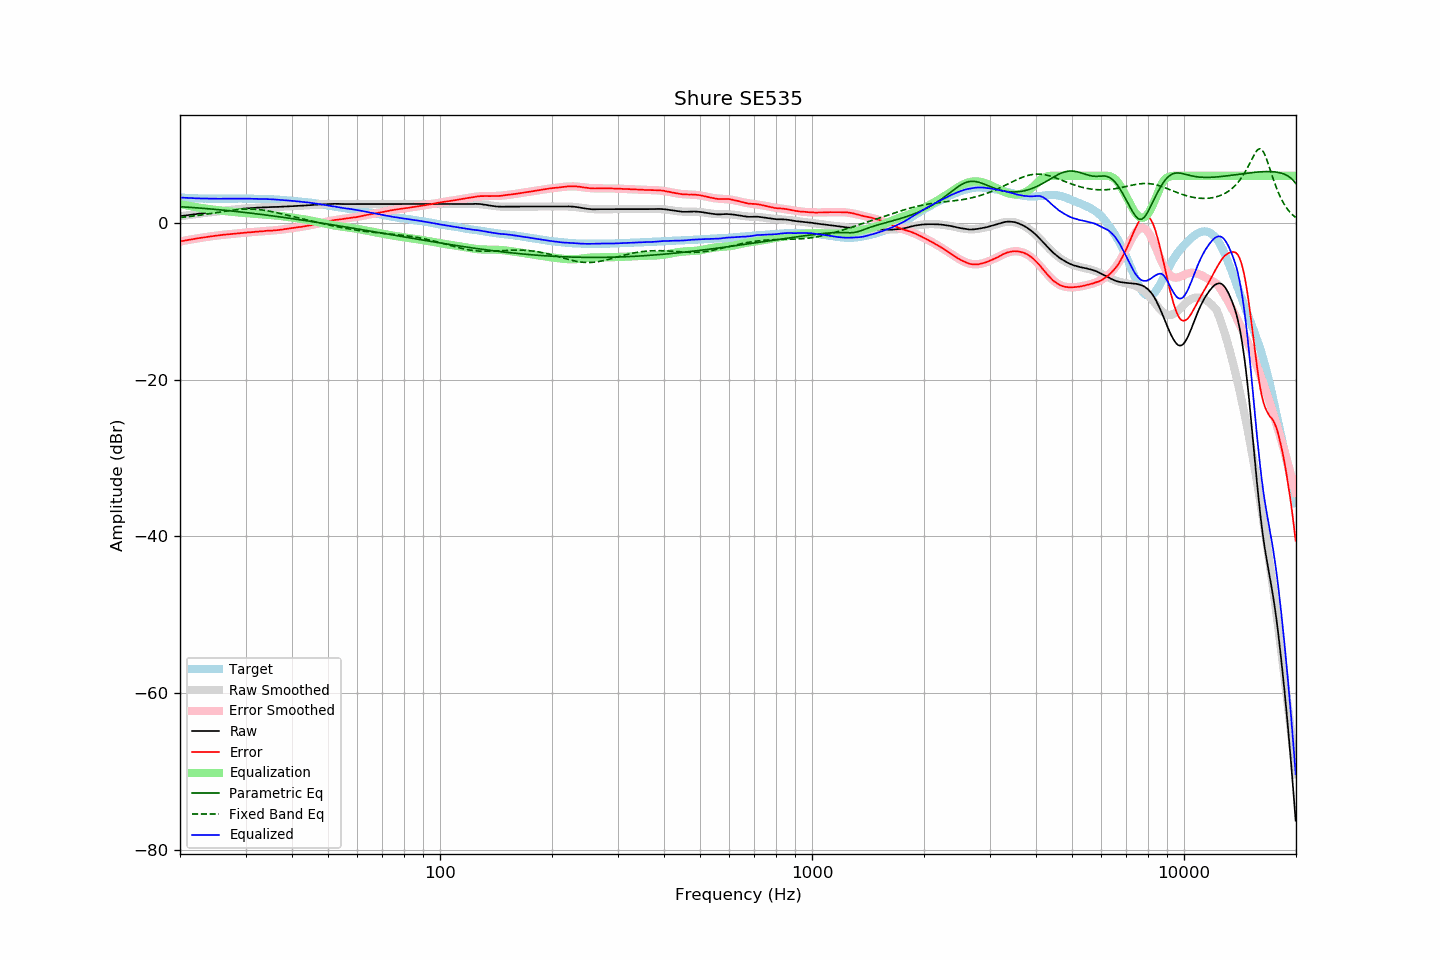

Source data for this figure (header and first rows):
frequency, raw, error, smoothed, error_smoothed, equalization, parametric_eq, fixed_band_eq, equalized_raw, equalized_smoothed, target
20.00, 0.85, -2.38, 0.84, -2.38, 2.38, 2.06, 0.68, 3.23, 3.23, 3.23
20.20, 0.88, -2.34, 0.87, -2.34, 2.34, 2.05, 0.70, 3.22, 3.22, 3.22
20.40, 0.90, -2.31, 0.90, -2.30, 2.30, 2.03, 0.72, 3.20, 3.20, 3.21
20.61, 0.93, -2.27, 0.93, -2.26, 2.26, 2.02, 0.74, 3.19, 3.19, 3.20
20.81, 0.96, -2.22, 0.95, -2.23, 2.23, 2.01, 0.76, 3.18, 3.18, 3.17
21.02, 0.98, -2.19, 0.98, -2.19, 2.19, 1.99, 0.79, 3.16, 3.17, 3.16
21.23, 1.01, -2.15, 1.01, -2.15, 2.15, 1.98, 0.81, 3.16, 3.16, 3.15
21.44, 1.04, -2.13, 1.04, -2.11, 2.11, 1.97, 0.83, 3.15, 3.15, 3.16
21.66, 1.07, -2.08, 1.06, -2.08, 2.08, 1.95, 0.86, 3.14, 3.14, 3.14
21.87, 1.09, -2.06, 1.09, -2.04, 2.04, 1.94, 0.89, 3.13, 3.13, 3.14
22.09, 1.12, -2.01, 1.12, -2.01, 2.01, 1.92, 0.91, 3.13, 3.13, 3.12
22.31, 1.15, -1.97, 1.14, -1.98, 1.98, 1.91, 0.94, 3.12, 3.12, 3.12
22.54, 1.18, -1.94, 1.17, -1.94, 1.94, 1.89, 0.97, 3.12, 3.11, 3.11
22.76, 1.20, -1.91, 1.20, -1.91, 1.91, 1.87, 1.00, 3.11, 3.11, 3.11
22.99, 1.23, -1.87, 1.22, -1.88, 1.88, 1.86, 1.03, 3.10, 3.10, 3.10
23.22, 1.25, -1.84, 1.25, -1.85, 1.85, 1.84, 1.06, 3.09, 3.10, 3.09
23.45, 1.28, -1.82, 1.28, -1.82, 1.82, 1.82, 1.09, 3.09, 3.09, 3.10
23.69, 1.31, -1.78, 1.30, -1.79, 1.79, 1.81, 1.12, 3.09, 3.09, 3.09
23.92, 1.33, -1.75, 1.33, -1.76, 1.76, 1.79, 1.15, 3.08, 3.09, 3.08
24.16, 1.36, -1.73, 1.35, -1.73, 1.73, 1.77, 1.18, 3.09, 3.08, 3.09
24.40, 1.38, -1.71, 1.38, -1.70, 1.70, 1.75, 1.22, 3.08, 3.08, 3.09
24.65, 1.41, -1.68, 1.40, -1.68, 1.68, 1.74, 1.25, 3.08, 3.08, 3.09
24.89, 1.43, -1.66, 1.43, -1.65, 1.65, 1.72, 1.28, 3.08, 3.08, 3.08
25.14, 1.45, -1.63, 1.45, -1.62, 1.62, 1.70, 1.32, 3.07, 3.08, 3.07
25.39, 1.48, -1.60, 1.48, -1.60, 1.60, 1.68, 1.35, 3.07, 3.08, 3.07
25.65, 1.51, -1.57, 1.50, -1.57, 1.57, 1.66, 1.38, 3.08, 3.08, 3.07
25.91, 1.53, -1.55, 1.53, -1.55, 1.55, 1.64, 1.42, 3.07, 3.08, 3.07
26.16, 1.56, -1.52, 1.55, -1.52, 1.52, 1.62, 1.45, 3.08, 3.08, 3.08
26.43, 1.58, -1.50, 1.57, -1.50, 1.50, 1.60, 1.48, 3.08, 3.08, 3.08
26.69, 1.60, -1.48, 1.60, -1.48, 1.48, 1.58, 1.51, 3.08, 3.08, 3.08
26.96, 1.63, -1.45, 1.62, -1.46, 1.46, 1.56, 1.54, 3.08, 3.08, 3.08
27.23, 1.65, -1.43, 1.64, -1.44, 1.44, 1.54, 1.57, 3.08, 3.08, 3.08
27.50, 1.67, -1.41, 1.67, -1.42, 1.42, 1.52, 1.60, 3.08, 3.08, 3.08
27.77, 1.69, -1.40, 1.69, -1.40, 1.40, 1.49, 1.63, 3.08, 3.09, 3.08
28.05, 1.71, -1.38, 1.71, -1.38, 1.38, 1.47, 1.65, 3.08, 3.09, 3.08
28.33, 1.73, -1.37, 1.73, -1.36, 1.36, 1.45, 1.67, 3.09, 3.09, 3.09
28.62, 1.75, -1.34, 1.75, -1.34, 1.34, 1.43, 1.69, 3.09, 3.09, 3.09
28.90, 1.77, -1.33, 1.77, -1.32, 1.32, 1.41, 1.71, 3.09, 3.09, 3.10
29.19, 1.79, -1.31, 1.79, -1.31, 1.31, 1.38, 1.73, 3.09, 3.09, 3.10
29.48, 1.81, -1.29, 1.80, -1.29, 1.29, 1.36, 1.74, 3.09, 3.09, 3.10
29.78, 1.83, -1.27, 1.82, -1.27, 1.27, 1.34, 1.75, 3.10, 3.09, 3.09
30.08, 1.85, -1.25, 1.84, -1.25, 1.25, 1.31, 1.76, 3.10, 3.09, 3.09
30.38, 1.86, -1.23, 1.85, -1.23, 1.23, 1.29, 1.76, 3.09, 3.09, 3.08
30.68, 1.87, -1.21, 1.87, -1.22, 1.22, 1.26, 1.76, 3.08, 3.08, 3.08
30.99, 1.88, -1.20, 1.88, -1.20, 1.20, 1.24, 1.76, 3.07, 3.08, 3.08
31.30, 1.89, -1.19, 1.90, -1.18, 1.18, 1.22, 1.75, 3.07, 3.08, 3.08
31.61, 1.91, -1.17, 1.91, -1.16, 1.16, 1.19, 1.74, 3.06, 3.07, 3.07
31.93, 1.93, -1.13, 1.92, -1.14, 1.14, 1.17, 1.73, 3.07, 3.06, 3.05
32.24, 1.94, -1.12, 1.93, -1.12, 1.12, 1.14, 1.71, 3.06, 3.06, 3.06
32.57, 1.95, -1.10, 1.95, -1.11, 1.11, 1.11, 1.69, 3.05, 3.05, 3.05
32.89, 1.96, -1.09, 1.96, -1.09, 1.09, 1.09, 1.67, 3.05, 3.05, 3.05
33.22, 1.97, -1.08, 1.97, -1.07, 1.07, 1.06, 1.64, 3.04, 3.04, 3.04
33.55, 1.98, -1.06, 1.98, -1.06, 1.06, 1.04, 1.61, 3.04, 3.04, 3.04
33.89, 2.00, -1.03, 1.99, -1.04, 1.04, 1.01, 1.58, 3.04, 3.03, 3.03
34.23, 2.00, -1.02, 1.99, -1.03, 1.03, 0.98, 1.55, 3.03, 3.02, 3.02
34.57, 2.01, -1.01, 2.00, -1.01, 1.01, 0.96, 1.51, 3.02, 3.02, 3.01
34.92, 2.02, -0.98, 2.01, -1.00, 1.00, 0.93, 1.47, 3.02, 3.01, 3.00
35.27, 2.02, -1.00, 2.02, -0.98, 0.98, 0.90, 1.43, 3.00, 3.00, 3.02
35.62, 2.03, -0.97, 2.02, -0.97, 0.97, 0.88, 1.39, 2.99, 2.99, 2.99
35.97, 2.03, -0.96, 2.03, -0.95, 0.95, 0.85, 1.34, 2.98, 2.98, 2.99
... 635 more rows
